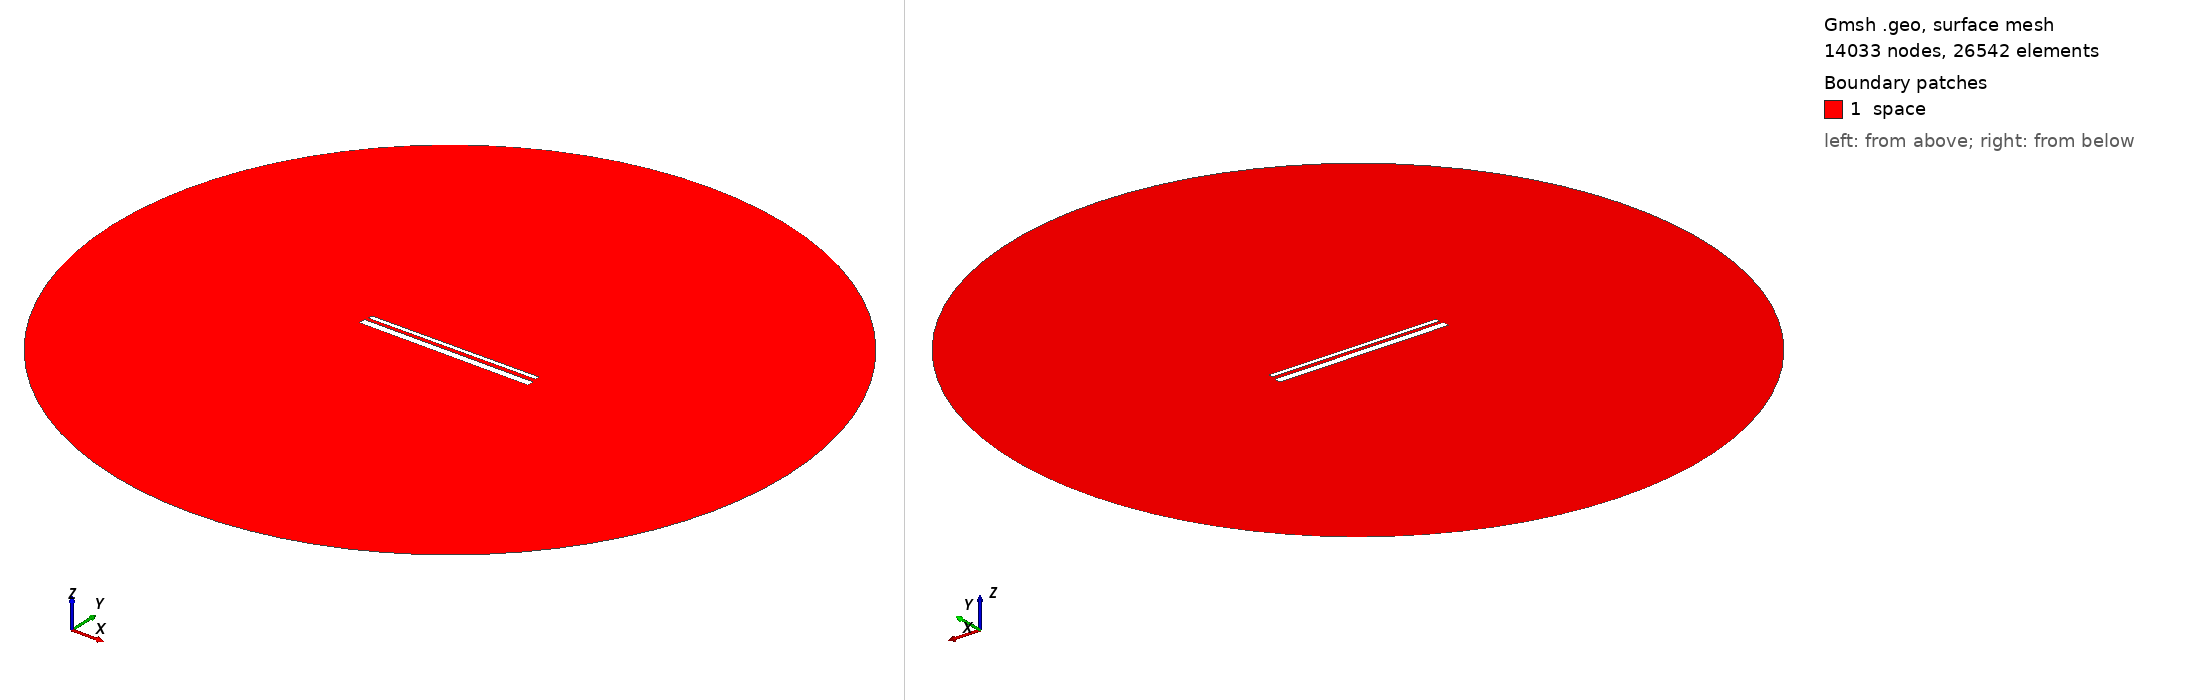

Gmsh geometry script, surface-meshed: 14033 nodes, 26542 surface elements. Boundary patches (legend numbers): 1 space. Left view from above one corner, right view from below the opposite corner. Legend entries are the model's physical surfaces. The drawing asked Gmsh for element sizes between 1% and 20% of the model's largest extent; the script's own settings can give other sizes.

=== 934.geo (drawn) ===
// Set the geometry kernel
SetFactory("OpenCASCADE");

//---------------------------------------
// Rectangles
//---------------------------------------

// Rectangle 1 (top)
Point(1) = {-49.4, 1.5166666666666666, 0, 1.0};
Point(2) = {49.4, 1.5166666666666666, 0, 1.0};
Point(3) = {49.4, 4.316666666666667, 0, 1.0};
Point(4) = {-49.4, 4.316666666666667, 0, 1.0};

Line(1) = {1, 2};
Line(2) = {2, 3};
Line(3) = {3, 4};
Line(4) = {4, 1};

Line Loop(1) = {1, 2, 3, 4};
Plane Surface(1) = {1};

Rotate { {0, 0, 1}, {0,  0.9166666666666666,  0}, 0.006 } {
  Surface{1};
}

// Rectangle 2 (bottom)
Point(5) = {-50,-0.9166666666666666, 0, 1.0};
Point(6) = { 50,-0.9166666666666666, 0, 1.0};
Point(7) = { 50,-4.916666666666667, 0, 1.0};
Point(8) = {-50,-4.916666666666667, 0, 1.0};

Line(5) = {5, 6};
Line(6) = {6, 7};
Line(7) = {7, 8};
Line(8) = {8, 5};

Line Loop(2) = {5, 6, 7, 8};
Plane Surface(2) = {2}; 


//---------------------------------------
// Circle
//---------------------------------------

// Define points
Point(9) = {0, 0, 0};        // Center
Point(10) = {200, 0, 0};     // Start point
Point(11) = {0, 200, 0};     // 90 degrees
Point(12) = {-200, 0, 0};    // 180 degrees
Point(13) = {0, -200, 0};    // 270 degrees

// Define circle arcs (each needs start, center, end)
Circle(9) = {10, 9, 11};
Circle(10) = {11, 9, 12};
Circle(11) = {12, 9, 13};
Circle(12) = {13, 9, 10};

// Define curve loop and surface if needed
Curve Loop(3) = {9, 10, 11, 12};
Surface(3) = {3};

// Subtract Rectangles from Circle
BooleanDifference{ Surface{3}; Delete; }{ Surface{1}; Surface{2}; Delete; }

//---------------------------------------
// Transfinite Lines and Surface
//---------------------------------------
r = 7;
Transfinite Line {1, 3} = 50*r Using Progression 1;
Transfinite Line {2, 4} = 2*r Using Progression 1;
Transfinite Line {5, 7} = 50*r Using Progression 1;
Transfinite Line {6, 8} = 2*r Using Progression 1;
Transfinite Line {9, 10, 11, 12} = 20 Using Progression 1;

//---------------------------------------
// Define Physical Groups
//---------------------------------------                

//--- Physical Curves
// Physical groups for boundaries
Physical Line("force_segment", 10) = {1};
Physical Line("upper_plate", 11) = {2, 3, 4};
Physical Line("lower_plate", 12) = {5, 6, 7, 8};
Physical Line("boundary", 20) = {9, 10, 11, 12};

//--- Physical Surfaces
Physical Surface("space", 30) = {3};

//---------------------------------------
// 6. Generate the Mesh
//---------------------------------------
Mesh 2;  // 2D mesh generation
